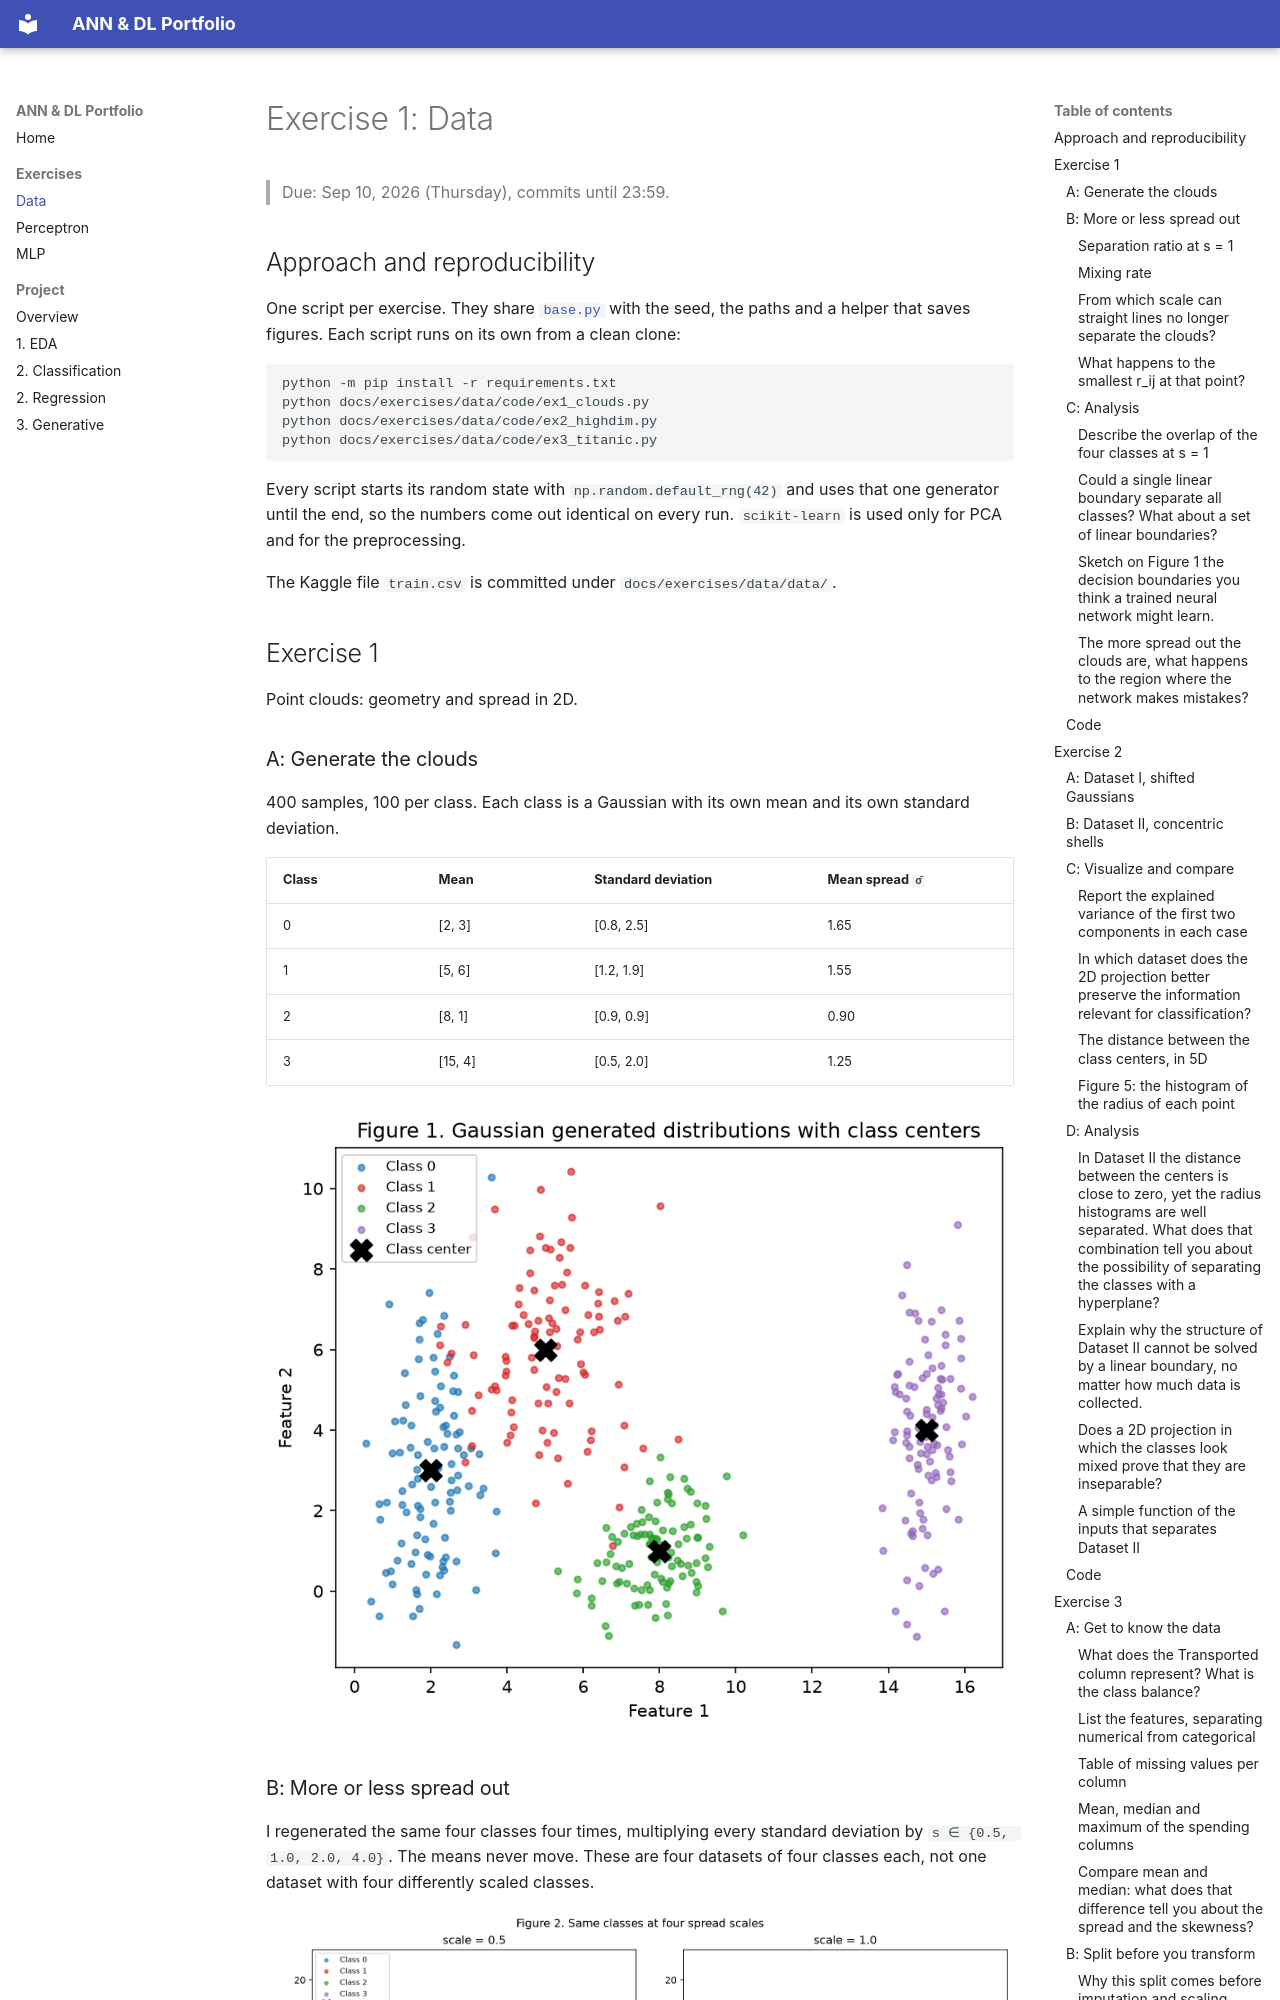

repository: kikepuppi/neuralnetworks-and-deeplearning-insper · page: exercises/data/index.html · generator: mkdocs

---
exercise: data
ai_use: "I used Claude to draft a first version of the scripts and of this text, and to review my analysis. I then rewrote the code myself, ran every script, and checked each parameter, formula and number against the statement. I understand and can explain every part of what is submitted."
---

# Exercise 1: Data

> Due: Sep 10, 2026 (Thursday), commits until 23:59.

## Approach and reproducibility

One script per exercise. They share [`base.py`](https://github.com/kikepuppi/neuralnetworks-and-deeplearning-insper/blob/main/docs/exercises/data/code/base.py) with the seed, the paths and a helper that saves figures. Each script runs on its own from a clean clone:

```bash
python -m pip install -r requirements.txt
python docs/exercises/data/code/ex1_clouds.py
python docs/exercises/data/code/ex2_highdim.py
python docs/exercises/data/code/ex3_titanic.py
```

Every script starts its random state with `np.random.default_rng(42)` and uses that one generator until the end, so the numbers come out identical on every run. `scikit-learn` is used only for PCA and for the preprocessing.

The Kaggle file `train.csv` is committed under `docs/exercises/data/data/`.

## Exercise 1 
Point clouds: geometry and spread in 2D.

### A: Generate the clouds

400 samples, 100 per class. Each class is a Gaussian with its own mean and its own standard deviation.

| Class | Mean | Standard deviation | Mean spread `σ̄` |
|---|---|---|---|
| 0 | [2, 3] | [0.8, 2.5] | 1.65 |
| 1 | [5, 6] | [1.2, 1.9] | 1.55 |
| 2 | [8, 1] | [0.9, 0.9] | 0.90 |
| 3 | [15, 4] | [0.5, 2.0] | 1.25 |

![Figure 1](figures/fig1.png)

### B: More or less spread out

I regenerated the same four classes four times, multiplying every standard deviation by `s ∈ {0.5, 1.0, 2.0, 4.0}`. The means never move. These are four datasets of four classes each, not one dataset with four differently scaled classes.

![Figure 2](figures/fig2.png)
